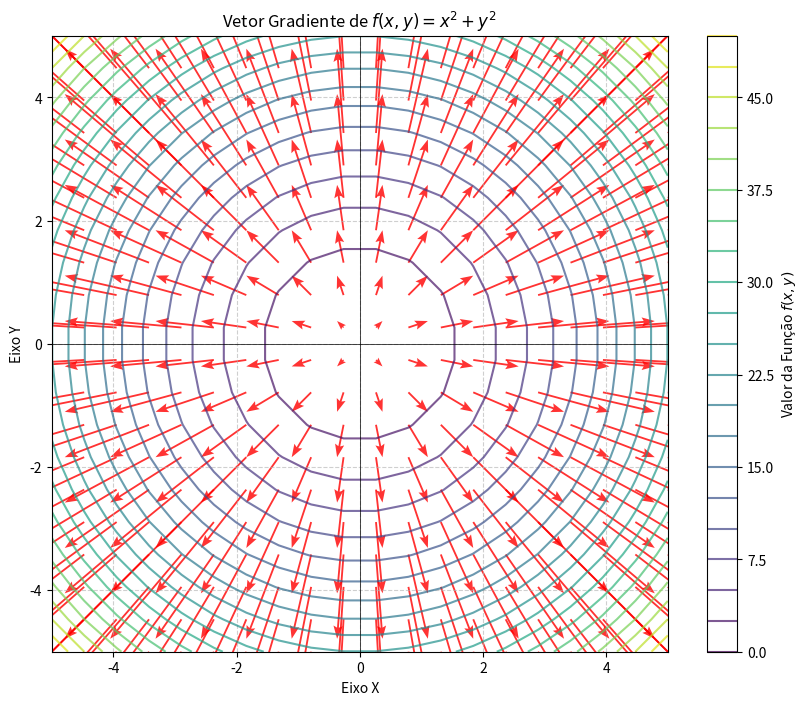

This figure's Python source:
import numpy as np
import matplotlib.pyplot as plt

def plot_gradient_vector():
    """
    Plota o gráfico de um vetor gradiente para uma função 2D de exemplo.
    A função de exemplo é f(x, y) = x^2 + y^2 (um paraboloide).
    """

    # 1. Definir a função 2D de exemplo
    # Vamos usar f(x, y) = x^2 + y^2
    def f(x, y):
        return x**2 + y**2

    # 2. Calcular as derivadas parciais (o gradiente)
    # A derivada parcial de f em relação a x é df/dx = 2x
    # A derivada parcial de f em relação a y é df/dy = 2y
    def df_dx(x, y):
        return 2 * x

    def df_dy(x, y):
        return 2 * y

    # 3. Criar uma grade de pontos (domínio para a plotagem)
    x = np.linspace(-5, 5, 20)  # 20 pontos de -5 a 5 para x
    y = np.linspace(-5, 5, 20)  # 20 pontos de -5 a 5 para y
    X, Y = np.meshgrid(x, y)    # Cria a grade 2D

    # 4. Calcular os valores da função e do gradiente em cada ponto da grade
    Z = f(X, Y)
    U = df_dx(X, Y) # Componente x do vetor gradiente
    V = df_dy(X, Y) # Componente y do vetor gradiente

    # 5. Plotar o gráfico
    plt.figure(figsize=(10, 8))

    # Desenhar os contornos da função (mapa de nível)
    # Isso nos ajuda a visualizar a "superfície" da função
    plt.contour(X, Y, Z, levels=20, cmap='viridis', alpha=0.7)
    plt.colorbar(label='Valor da Função $f(x, y)$')

    # Plotar os vetores gradientes
    # O 'quiver' é usado para plotar campos de vetores.
    # 'scale' ajusta o comprimento das setas.
    plt.quiver(X, Y, U, V, color='red', scale=50, alpha=0.8,
               headwidth=5, headlength=7, headaxislength=6)

    plt.xlabel('Eixo X')
    plt.ylabel('Eixo Y')
    plt.title('Vetor Gradiente de $f(x, y) = x^2 + y^2$')
    plt.grid(True, linestyle='--', alpha=0.6)
    plt.axhline(0, color='black', linewidth=0.5)
    plt.axvline(0, color='black', linewidth=0.5)
    plt.gca().set_aspect('equal', adjustable='box') # Garante que os eixos tenham a mesma escala
    plt.show()

# Chamada da função para plotar o gradiente
if __name__ == '__main__':
    plot_gradient_vector()